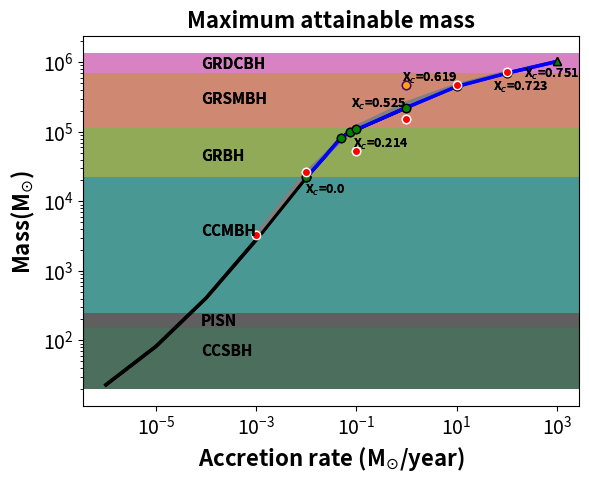

This chart was generated by the following Python code:
import math
import pandas as pd
import numpy as np
import matplotlib.pyplot as plt
M_max = [22.939,82.131,406.95,2798.4,22155,82006,100181,108053,223591]
M_max_2 = [3283,26157,118621,259564,467300,718212]
M_max_3 = []

Accr_rate = [1.00e-6,1.00e-5,1.00e-4,1.00e-3,1.00e-2,5.00e-2,7.5e-2,1.00e-1,1.00]
Accr_rate_2 = [1.00e-3,1.00e-2,1.00e-1,1.00,10.00,100.00]

M_max_blue = [22155,82006,100181,108053,223591,449661,697384, 1027570]
Accr_rate_blue = [1.00e-2,5.00e-2,7.5e-2,1.00e-1,1.00,10.00,100.00,1000.00]

x = [1.00e-5]
y = [82.34]
x1 = [0.01]
y1 = [22155]
x2 = [5.00e-2]
y2 = [82006]
x3 = [7.50e-2]
y3 = [100181]
x4 = [0.01]
y4 = [22155]
x5 = [0.1]
y5 = [108053]
x6 = [1]
y6 = [223591]
x7 = [10]
y7 = [449661]
x8 = [100]
y8 = [697384]
x9 = [1000]
y9 = [1027570]

p1 = [1.00e-3]
q1 = [3283]
p2 = [1.00e-2]
q2 = [26157]
p3 = [1.00e-1]
q3 = [53590]
p4 = [1.00]
q4 = [153264]
p5 = [10.00]
q5 = [467300]
p6 = [100.00]
q6 = [718212]

s1 = [1.00]
t1 = [467800]
a = 150
b = 250
plt.axhspan(a, b, color='grey', alpha=0.5, lw=0)
a = 20
b = 150
plt.axhspan(a, b, color='g', alpha=0.5, lw=0)
a = 250
b = 22155
plt.axhspan(a, b, color='c', alpha=0.5, lw=0)
a = 22155
b = 112053
plt.axhspan(a, b, color='y', alpha=0.5, lw=0)
a = 112053
b = 697384
plt.axhspan(a, b, color='r', alpha=0.4, lw=0)
a = 697384
b = 1360000
plt.axhspan(a, b, color='m', alpha=0.5, lw=0)

plt.plot(Accr_rate,M_max, color='black', linewidth=2.5)
plt.plot(Accr_rate_2,M_max_2, color='grey', linewidth=2.5)

plt.plot(Accr_rate_blue,M_max_blue, color='blue', linewidth=2.5)

plt.plot(x1, y1, marker="o", markersize=6, markeredgecolor="black", markerfacecolor="green")
plt.plot(x2, y2, marker="o", markersize=6, markeredgecolor="black", markerfacecolor="green")
plt.plot(x3, y3, marker="o", markersize=6, markeredgecolor="black", markerfacecolor="green")
plt.plot(x4, y4, marker="o", markersize=6, markeredgecolor="black", markerfacecolor="green")
plt.plot(x5, y5, marker="o", markersize=6, markeredgecolor="black", markerfacecolor="green")
plt.plot(x6, y6, marker="o", markersize=6, markeredgecolor="black", markerfacecolor="green")
plt.plot(x7, y7, marker="o", markersize=6, markeredgecolor="black", markerfacecolor="green")
plt.plot(x8, y8, marker="o", markersize=6, markeredgecolor="black", markerfacecolor="green")
plt.plot(x9, y9, marker="^", markersize=6, markeredgecolor="black", markerfacecolor="green")

plt.plot(p1, q1, marker="o", markersize=6, markeredgecolor="white", markerfacecolor="red")
plt.plot(p2, q2, marker="o", markersize=6, markeredgecolor="white", markerfacecolor="red")
plt.plot(p3, q3, marker="o", markersize=6, markeredgecolor="white", markerfacecolor="red")
plt.plot(p4, q4, marker="o", markersize=6, markeredgecolor="white", markerfacecolor="red")
plt.plot(p5, q5, marker="o", markersize=6, markeredgecolor="white", markerfacecolor="red")
plt.plot(p6, q6, marker="o", markersize=6, markeredgecolor="white", markerfacecolor="red")

plt.plot(s1, t1, marker="o", markersize=6, markeredgecolor="indigo", markerfacecolor="orange")

plt.text(0.0094, 12933, 'X$_c$=0.0', fontsize = 9, fontweight="bold")
plt.text(0.087, 59563, 'X$_c$=0.214', fontsize = 9, fontweight="bold")
plt.text(0.0780, 220501, 'X$_c$=0.525', fontsize = 9, fontweight="bold")
plt.text(0.8314, 519484, 'X$_c$=0.619', fontsize = 9, fontweight="bold")
plt.text(53, 388919, 'X$_c$=0.723', fontsize = 9, fontweight="bold")
plt.text(221.53, 596697, 'X$_c$=0.751', fontsize = 9, fontweight="bold")

plt.text(7.86e-5, 160.5737, 'PISN', fontsize = 11, fontweight="bold")
plt.text(7.86e-5, 59.5737, 'CCSBH', fontsize = 11, fontweight="bold")
plt.text(7.86e-5, 3239, 'CCMBH', fontsize = 11, fontweight="bold")
plt.text(7.86e-5, 37928, 'GRBH', fontsize = 11, fontweight="bold")
plt.text(7.86e-5, 248749, 'GRSMBH', fontsize = 11, fontweight="bold")
plt.text(7.86e-5, 815926, 'GRDCBH', fontsize = 11, fontweight="bold")

plt.yscale('log',base=10)
plt.xscale('log',base=10)
plt.title("Maximum attainable mass", fontsize = 16, fontweight="bold")
plt.xlabel("Accretion rate (M$_{\odot}$/year)", fontsize = 16, fontweight="bold")
plt.ylabel("Mass(M$_{\odot}$) ", fontsize = 16, fontweight="bold")
plt.xticks(fontsize=14)
plt.yticks(fontsize=14)
#plt.subplots_adjust(top=0.992,bottom=0.088,left=0.083,right=0.99,hspace=0.2,wspace=0.2)
plt.show()





################### Alternate cube helix colour


import math
import pandas as pd
import numpy as np
import matplotlib.pyplot as plt
M_max = [22.939,82.131,406.95,2798.4,22155,82006,100181,108053,223591]
M_max_2 = [3283,26157,118621,259564,467300,718212]
M_max_3 = []

Accr_rate = [1.00e-6,1.00e-5,1.00e-4,1.00e-3,1.00e-2,5.00e-2,7.5e-2,1.00e-1,1.00]
Accr_rate_2 = [1.00e-3,1.00e-2,1.00e-1,1.00,10.00,100.00]

M_max_blue = [22155,82006,100181,108053,223591,449661,697384, 1027570]
Accr_rate_blue = [1.00e-2,5.00e-2,7.5e-2,1.00e-1,1.00,10.00,100.00,1000.00]

x = [1.00e-5]
y = [82.34]
x1 = [0.01]
y1 = [22155]
x2 = [5.00e-2]
y2 = [82006]
x3 = [7.50e-2]
y3 = [100181]
x4 = [0.01]
y4 = [22155]
x5 = [0.1]
y5 = [108053]
x6 = [1]
y6 = [223591]
x7 = [10]
y7 = [449661]
x8 = [100]
y8 = [697384]
x9 = [1000]
y9 = [1027570]

p1 = [1.00e-3]
q1 = [3283]
p2 = [1.00e-2]
q2 = [26157]
p3 = [1.00e-1]
q3 = [53590]
p4 = [1.00]
q4 = [153264]
p5 = [10.00]
q5 = [467300]
p6 = [100.00]
q6 = [718212]

s1 = [1.00]
t1 = [467800]
a = 150
b = 250
plt.axhspan(a, b, color='#000000', alpha=0.5, lw=0)
a = 20
b = 150
plt.axhspan(a, b, color='#1b1e3b', alpha=0.5, lw=0)
a = 250
b = 22155
plt.axhspan(a, b, color='#16534c', alpha=0.5, lw=0)
a = 22155
b = 112053
plt.axhspan(a, b, color='#447731', alpha=0.5, lw=0)
a = 112053
b = 697384
plt.axhspan(a, b, color='#a1794a', alpha=0.5, lw=0)
a = 697384
b = 1360000
plt.axhspan(a, b, color='#d484a9', alpha=0.5, lw=0)

plt.plot(Accr_rate,M_max, color='black', linewidth=2.5)
plt.plot(Accr_rate_2,M_max_2, color='grey', linewidth=2.5)

plt.plot(Accr_rate_blue,M_max_blue, color='blue', linewidth=2.5)

plt.plot(x1, y1, marker="o", markersize=6, markeredgecolor="black", markerfacecolor="green")
plt.plot(x2, y2, marker="o", markersize=6, markeredgecolor="black", markerfacecolor="green")
plt.plot(x3, y3, marker="o", markersize=6, markeredgecolor="black", markerfacecolor="green")
plt.plot(x4, y4, marker="o", markersize=6, markeredgecolor="black", markerfacecolor="green")
plt.plot(x5, y5, marker="o", markersize=6, markeredgecolor="black", markerfacecolor="green")
plt.plot(x6, y6, marker="o", markersize=6, markeredgecolor="black", markerfacecolor="green")
plt.plot(x7, y7, marker="o", markersize=6, markeredgecolor="black", markerfacecolor="green")
plt.plot(x8, y8, marker="o", markersize=6, markeredgecolor="black", markerfacecolor="green")
plt.plot(x9, y9, marker="^", markersize=6, markeredgecolor="black", markerfacecolor="green")

plt.plot(p1, q1, marker="o", markersize=6, markeredgecolor="white", markerfacecolor="red")
plt.plot(p2, q2, marker="o", markersize=6, markeredgecolor="white", markerfacecolor="red")
plt.plot(p3, q3, marker="o", markersize=6, markeredgecolor="white", markerfacecolor="red")
plt.plot(p4, q4, marker="o", markersize=6, markeredgecolor="white", markerfacecolor="red")
plt.plot(p5, q5, marker="o", markersize=6, markeredgecolor="white", markerfacecolor="red")
plt.plot(p6, q6, marker="o", markersize=6, markeredgecolor="white", markerfacecolor="red")

plt.plot(s1, t1, marker="o", markersize=6, markeredgecolor="indigo", markerfacecolor="orange")

plt.text(0.0094, 12933, 'X$_c$=0.0', fontsize = 9, fontweight="bold")
plt.text(0.087, 59563, 'X$_c$=0.214', fontsize = 9, fontweight="bold")
plt.text(0.0780, 220501, 'X$_c$=0.525', fontsize = 9, fontweight="bold")
plt.text(0.8314, 519484, 'X$_c$=0.619', fontsize = 9, fontweight="bold")
plt.text(53, 388919, 'X$_c$=0.723', fontsize = 9, fontweight="bold")
plt.text(221.53, 596697, 'X$_c$=0.751', fontsize = 9, fontweight="bold")

plt.text(7.86e-5, 160.5737, 'PISN', fontsize = 11, fontweight="bold")
plt.text(7.86e-5, 59.5737, 'CCSBH', fontsize = 11, fontweight="bold")
plt.text(7.86e-5, 3239, 'CCMBH', fontsize = 11, fontweight="bold")
plt.text(7.86e-5, 37928, 'GRBH', fontsize = 11, fontweight="bold")
plt.text(7.86e-5, 248749, 'GRSMBH', fontsize = 11, fontweight="bold")
plt.text(7.86e-5, 815926, 'GRDCBH', fontsize = 11, fontweight="bold")

plt.yscale('log',base=10)
plt.xscale('log',base=10)
plt.title("Maximum attainable mass", fontsize = 16, fontweight="bold")
plt.xlabel("Accretion rate (M$_{\\odot}$/year)", fontsize = 16, fontweight="bold")
plt.ylabel("Mass(M$_{\\odot}$) ", fontsize = 16, fontweight="bold")
plt.xticks(fontsize=14)
plt.yticks(fontsize=14)
#plt.subplots_adjust(top=0.992,bottom=0.088,left=0.083,right=0.99,hspace=0.2,wspace=0.2)
plt.show()
